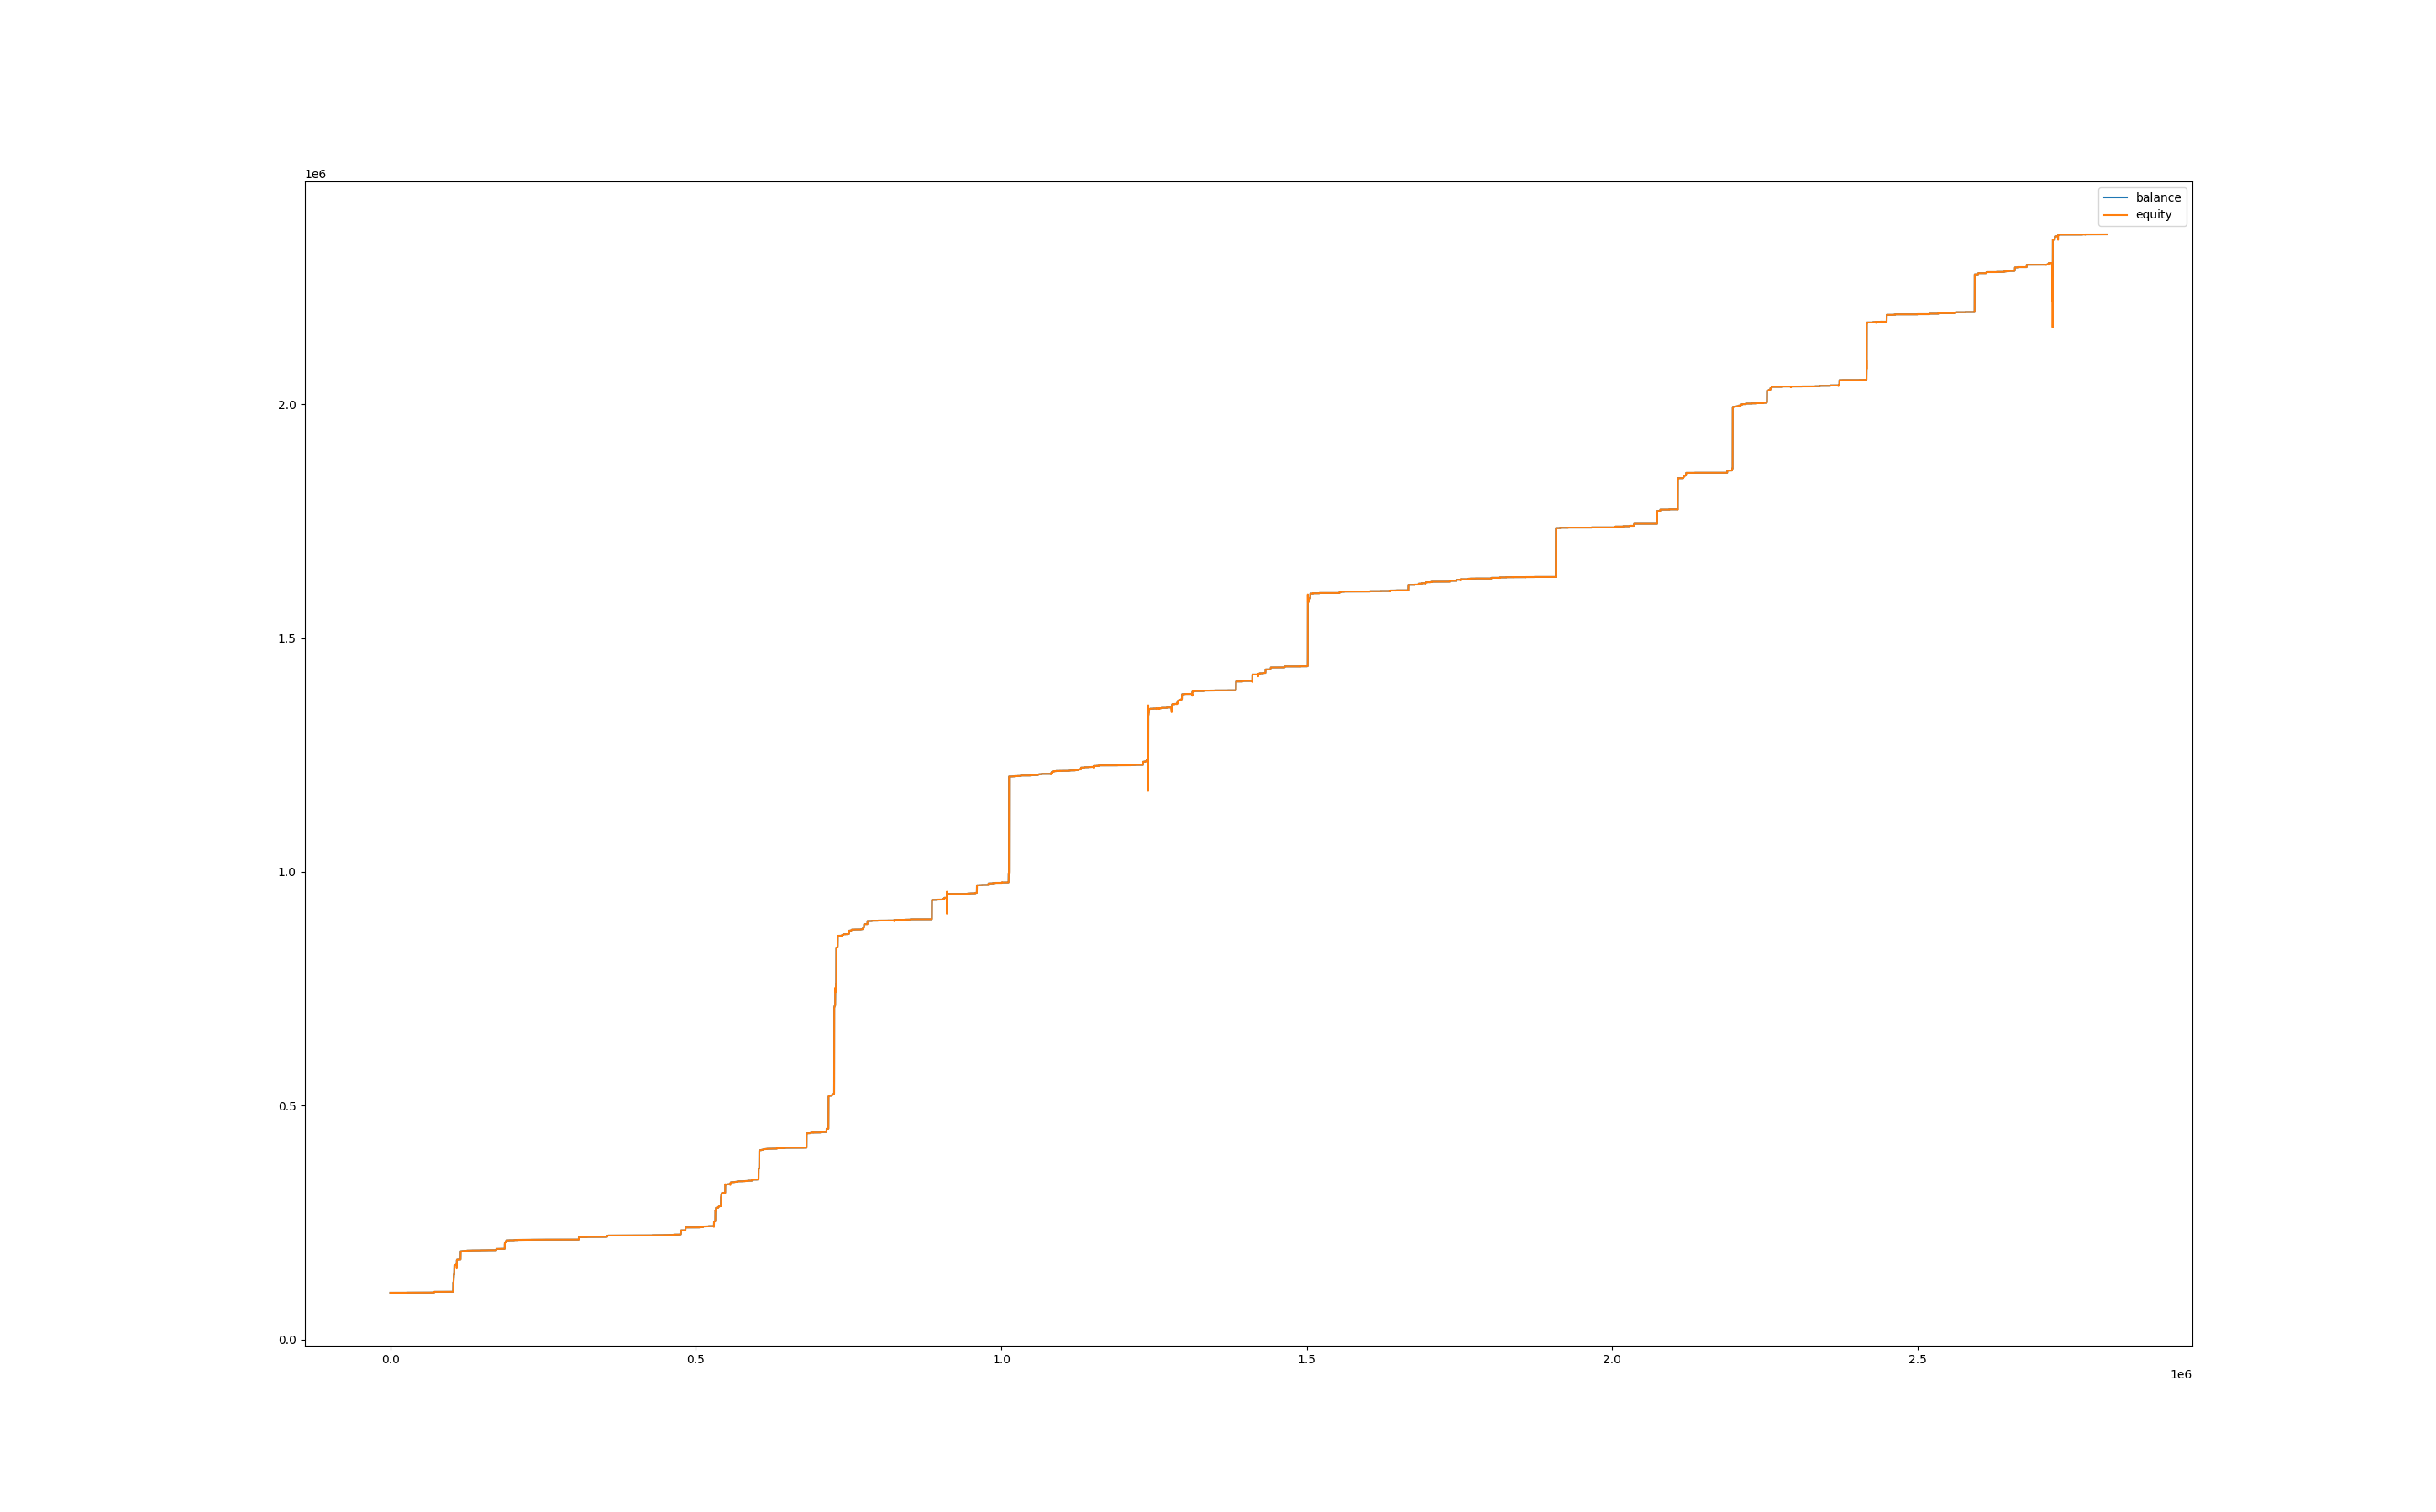

The data file committed next to this chart (first rows):
, balance, equity, balance_btc, equity_btc
0, 100009, 100000, 0.0, 0.0
60, 100009, 100000, 0.0, 0.0
120, 100009, 100000, 0.0, 0.0
180, 100009, 100000, 0.0, 0.0
240, 100009, 100000, 0.0, 0.0
300, 100009, 100000, 0.0, 0.0
360, 100009, 100000, 0.0, 0.0
420, 100009, 100000, 0.0, 0.0
480, 100009, 100000, 0.0, 0.0
540, 100009, 100000, 0.0, 0.0
600, 100009, 100000, 0.0, 0.0
660, 100009, 100000, 0.0, 0.0
720, 100009, 100000, 0.0, 0.0
780, 100009, 100000, 0.0, 0.0
840, 100009, 100000, 0.0, 0.0
900, 100009, 100000, 0.0, 0.0
960, 100009, 100000, 0.0, 0.0
1020, 100009, 100000, 0.0, 0.0
1080, 100009, 100000, 0.0, 0.0
1140, 100009, 100000, 0.0, 0.0
1200, 100009, 100000, 0.0, 0.0
1260, 100009, 100000, 0.0, 0.0
1320, 100009, 100000, 0.0, 0.0
1380, 100009, 100000, 0.0, 0.0
1440, 100009, 100000, 0.0, 0.0
1500, 100009, 100000, 0.0, 0.0
1560, 100009, 100000, 0.0, 0.0
1620, 100009, 100000, 0.0, 0.0
1680, 100009, 100000, 0.0, 0.0
1740, 100009, 100000, 0.0, 0.0
1800, 100009, 100000, 0.0, 0.0
1860, 100009, 100000, 0.0, 0.0
1920, 100009, 100000, 0.0, 0.0
1980, 100009, 100000, 0.0, 0.0
2040, 100009, 100000, 0.0, 0.0
2100, 100009, 100000, 0.0, 0.0
2160, 100009, 100000, 0.0, 0.0
2220, 100009, 100000, 0.0, 0.0
2280, 100009, 100000, 0.0, 0.0
2340, 100009, 100000, 0.0, 0.0
2400, 100009, 100000, 0.0, 0.0
2460, 100009, 100000, 0.0, 0.0
2520, 100009, 100009, 0.0, 0.0
2580, 100009, 100009, 0.0, 0.0
2640, 100009, 100009, 0.0, 0.0
2700, 100009, 100009, 0.0, 0.0
2760, 100009, 100009, 0.0, 0.0
2820, 100009, 100009, 0.0, 0.0
2880, 100009, 100009, 0.0, 0.0
2940, 100009, 100009, 0.0, 0.0
3000, 100009, 100009, 0.0, 0.0
3060, 100009, 100009, 0.0, 0.0
3120, 100009, 100009, 0.0, 0.0
3180, 100009, 100009, 0.0, 0.0
3240, 100009, 100009, 0.0, 0.0
3300, 100009, 100009, 0.0, 0.0
3360, 100009, 100009, 0.0, 0.0
3420, 100009, 100009, 0.0, 0.0
3480, 100009, 100009, 0.0, 0.0
3540, 100009, 100009, 0.0, 0.0
... 46,763 more rows
